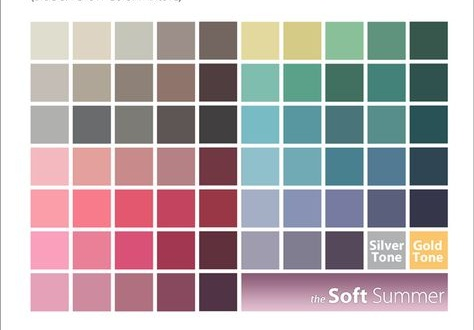

Data behind this chart, as committed beside it:
row, column, lab, l, a, b
0, 0, (87.77, -1.89, 7.58), 87.77, -1.89, 7.58
0, 1, (85.09, 0.25, 9.48), 85.09, 0.25, 9.48
0, 2, (79.13, -2.12, 6.0), 79.13, -2.12, 6.0
0, 3, (60.33, 3.77, 4.92), 60.33, 3.77, 4.92
0, 4, (44.07, 4.06, 5.27), 44.07, 4.06, 5.27
0, 5, (86.1, -5.41, 30.25), 86.1, -5.41, 30.25
0, 6, (80.96, -6.53, 35.56), 80.96, -6.53, 35.56
0, 7, (73.03, -25.86, 13.95), 73.03, -25.86, 13.95
0, 8, (56.81, -22.61, 6.39), 56.81, -22.61, 6.39
0, 9, (34.17, -14.47, 2.67), 34.17, -14.47, 2.67
1, 0, (76.88, 1.06, 4.91), 76.88, 1.06, 4.91
1, 1, (68.42, 0.64, 8.89), 68.42, 0.64, 8.89
1, 2, (54.86, 3.23, 6.92), 54.86, 3.23, 6.92
1, 3, (51.01, 9.3, 9.02), 51.01, 9.3, 9.02
1, 4, (27.75, 8.67, 1.97), 27.75, 8.67, 1.97
1, 5, (72.13, -23.12, 1.23), 72.13, -23.12, 1.23
1, 6, (61.18, -27.94, 5.59), 61.18, -27.94, 5.59
1, 7, (43.43, -20.06, 3.88), 43.43, -20.06, 3.88
1, 8, (50.12, -22.77, -1.17), 50.12, -22.77, -1.17
1, 9, (32.11, -13.66, -1.64), 32.11, -13.66, -1.64
2, 0, (71.72, -0.36, 1.02), 71.72, -0.36, 1.02
2, 1, (45.04, 0.06, -1.23), 45.04, 0.06, -1.23
2, 2, (51.39, -0.56, 2.86), 51.39, -0.56, 2.86
2, 3, (37.12, 2.88, 2.34), 37.12, 2.88, 2.34
2, 4, (26.78, 1.08, -0.3), 26.78, 1.08, -0.3
2, 5, (71.81, -18.95, -11.27), 71.81, -18.95, -11.27
2, 6, (58.69, -17.88, -11.06), 58.69, -17.88, -11.06
2, 7, (45.89, -13.11, -7.98), 45.89, -13.11, -7.98
2, 8, (55.29, -18.91, -4.16), 55.29, -18.91, -4.16
2, 9, (32.09, -13.0, -6.77), 32.09, -13.0, -6.77
3, 0, (80.47, 22.06, 5.25), 80.47, 22.06, 5.25
3, 1, (72.2, 24.78, 11.69), 72.2, 24.78, 11.69
3, 2, (63.57, 23.72, 9.02), 63.57, 23.72, 9.02
3, 3, (59.16, 20.58, 5.84), 59.16, 20.58, 5.84
3, 4, (30.88, 26.83, 4.47), 30.88, 26.83, 4.47
3, 5, (74.74, -12.84, -11.09), 74.74, -12.84, -11.09
3, 6, (66.14, -15.8, -11.55), 66.14, -15.8, -11.55
3, 7, (50.43, -14.23, -13.8), 50.43, -14.23, -13.8
3, 8, (49.12, -6.8, -18.09), 49.12, -6.8, -18.09
3, 9, (27.97, -4.3, -11.03), 27.97, -4.3, -11.03
4, 0, (74.64, 35.78, 8.91), 74.64, 35.78, 8.91
4, 1, (66.36, 49.25, 13.83), 66.36, 49.25, 13.83
4, 2, (56.42, 55.75, 15.89), 56.42, 55.75, 15.89
4, 3, (47.63, 52.58, 12.44), 47.63, 52.58, 12.44
4, 4, (37.7, 42.16, 13.06), 37.7, 42.16, 13.06
4, 5, (71.21, 0.77, -12.42), 71.21, 0.77, -12.42
4, 6, (60.87, 4.28, -19.36), 60.87, 4.28, -19.36
4, 7, (52.41, 7.39, -20.98), 52.41, 7.39, -20.98
4, 8, (40.77, 5.12, -16.83), 40.77, 5.12, -16.83
4, 9, (23.23, 4.88, -12.34), 23.23, 4.88, -12.34
5, 0, (75.43, 36.88, -0.36), 75.43, 36.88, -0.36
5, 1, (65.83, 42.97, 6.02), 65.83, 42.97, 6.02
5, 2, (53.89, 56.27, 7.39), 53.89, 56.27, 7.39
5, 3, (39.54, 46.17, 8.94), 39.54, 46.17, 8.94
5, 4, (26.42, 23.16, 2.31), 26.42, 23.16, 2.31
5, 5, (65.11, 4.84, -9.42), 65.11, 4.84, -9.42
5, 6, (53.11, 5.38, -9.98), 53.11, 5.38, -9.98
5, 7, (32.37, 9.27, -8.53), 32.37, 9.27, -8.53
6, 0, (73.22, 28.39, -1.67), 73.22, 28.39, -1.67
6, 1, (64.77, 28.77, -0.45), 64.77, 28.77, -0.45
... 3 more rows
